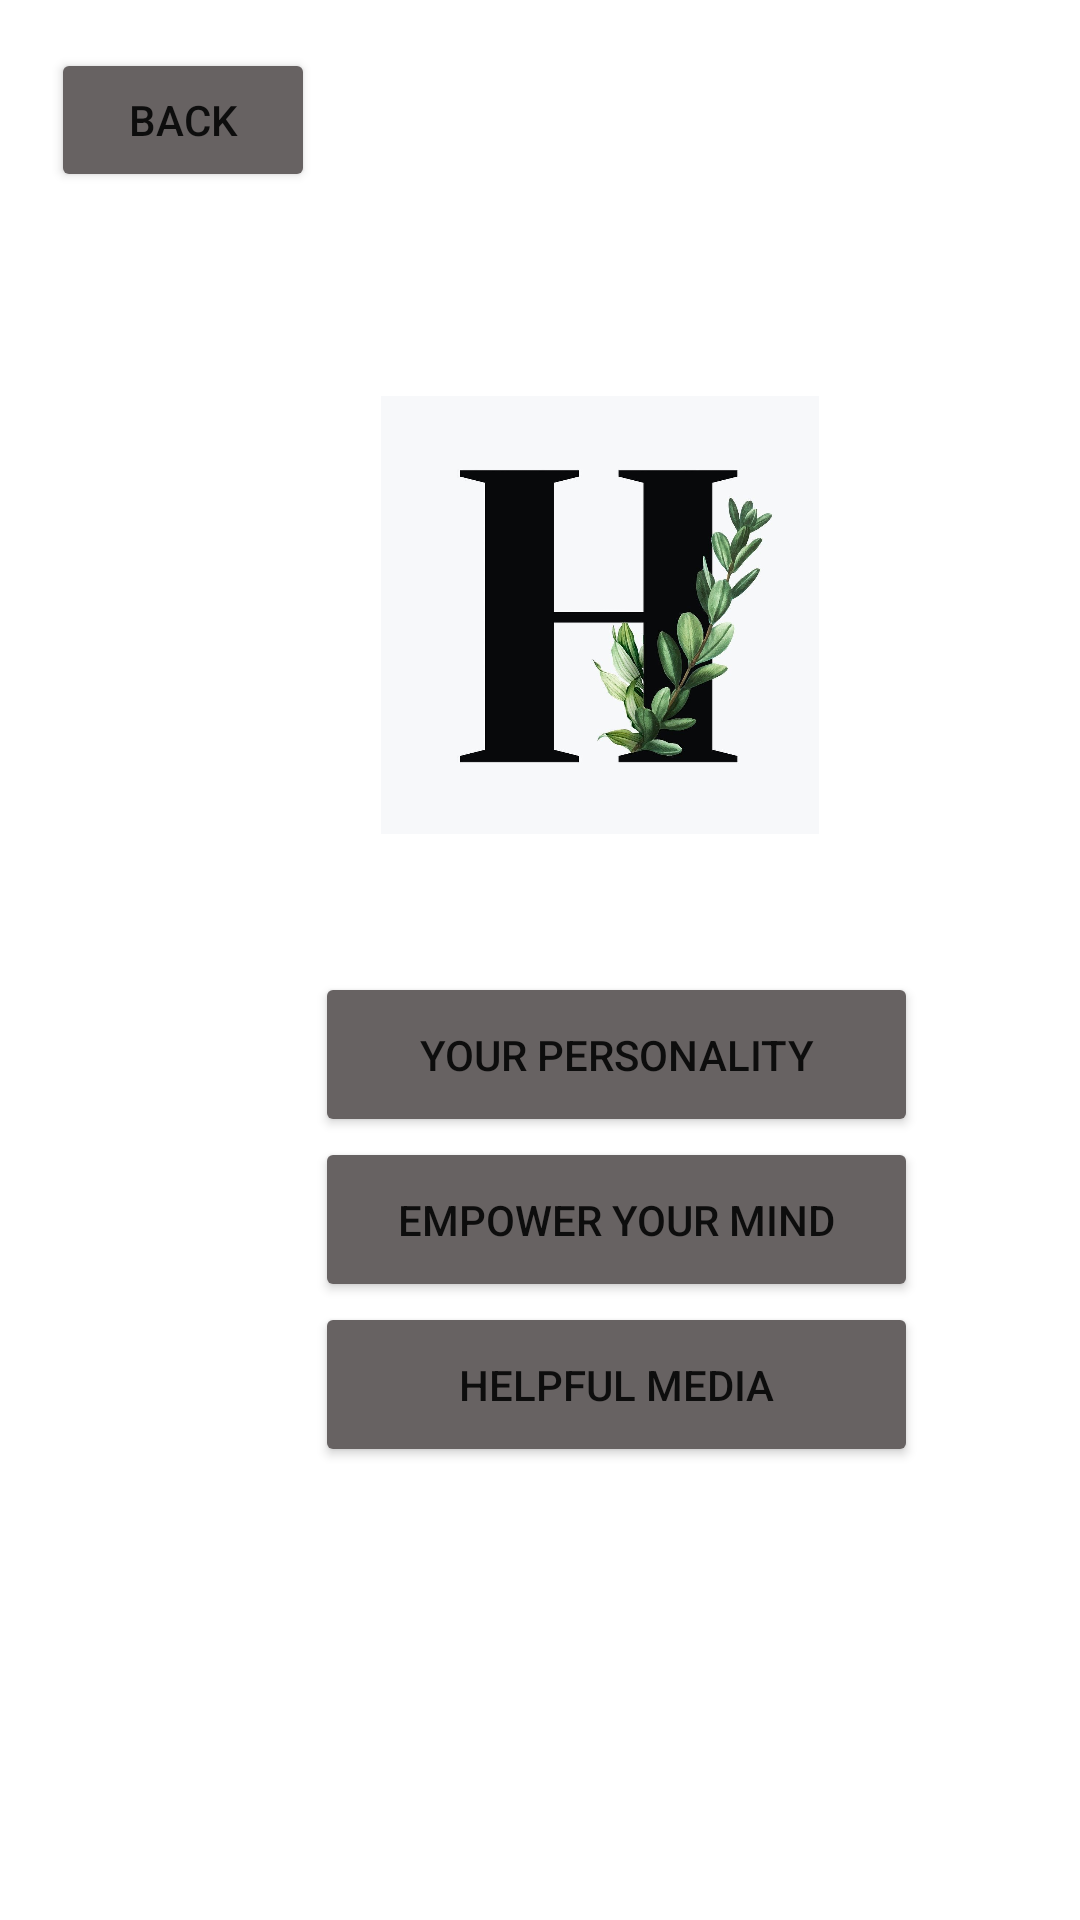

Here is an Android app screen rendered from its layout file. Give the layout XML and the strings, colors and styles it references.
<!-- AndroidManifest.xml: application theme Theme.Haven -->
<!-- res/layout/activity_landing.xml -->
<?xml version="1.0" encoding="utf-8"?>
<androidx.constraintlayout.widget.ConstraintLayout xmlns:android="http://schemas.android.com/apk/res/android"
    xmlns:app="http://schemas.android.com/apk/res-auto"
    xmlns:tools="http://schemas.android.com/tools"
    android:layout_width="match_parent"
    android:layout_height="match_parent"
    tools:context=".landing">

    <Button
        android:id="@+id/button3"
        android:layout_width="201dp"
        android:layout_height="55dp"
        android:layout_marginStart="105dp"
        android:backgroundTint="#676262"
        android:text="@string/mindful"
        app:iconTint="#FFFFFF"
        app:layout_constraintStart_toStartOf="parent"
        app:layout_constraintTop_toBottomOf="@+id/button2" />

    <Button
        android:id="@+id/button2"
        android:layout_width="201dp"
        android:layout_height="55dp"
        android:layout_marginStart="105dp"
        android:layout_marginTop="46dp"
        android:backgroundTint="#676262"
        android:text="@string/personality"
        app:iconTint="#FFFFFF"
        app:layout_constraintStart_toStartOf="parent"
        app:layout_constraintTop_toBottomOf="@+id/imageView2" />

    <Button
        android:id="@+id/button4"
        android:layout_width="201dp"
        android:layout_height="55dp"
        android:layout_marginStart="105dp"
        android:backgroundTint="#676262"
        android:text="@string/media"
        app:iconTint="#FFFFFF"
        app:layout_constraintStart_toStartOf="parent"
        app:layout_constraintTop_toBottomOf="@+id/button3" />

    <ImageView
        android:id="@+id/imageView2"
        android:layout_width="192dp"
        android:layout_height="146dp"
        android:layout_marginStart="104dp"
        android:layout_marginTop="132dp"
        android:contentDescription="@string/haven_logo"
        app:layout_constraintStart_toStartOf="parent"
        app:layout_constraintTop_toTopOf="parent"
        app:srcCompat="@drawable/haven" />

    <Button
        android:id="@+id/button10"
        android:layout_width="wrap_content"
        android:layout_height="wrap_content"
        android:layout_marginStart="17dp"
        android:layout_marginTop="16dp"
        android:backgroundTint="#676262"
        android:text="@string/back"
        app:layout_constraintStart_toStartOf="parent"
        app:layout_constraintTop_toTopOf="parent" />
</androidx.constraintlayout.widget.ConstraintLayout>
<!-- resources referenced by this layout -->
<resources>
  <!-- drawable haven: jpg bitmap (drawable, 56801 bytes) -->
  <string name="back">Back</string>
  <string name="haven_logo">Haven letter logo</string>
  <string name="media">Helpful media</string>
  <string name="mindful">Empower your mind</string>
  <string name="personality">Your personality</string>
  <style name="Theme.Haven" parent="Theme.MaterialComponents.DayNight.DarkActionBar">
          
          <item name="colorPrimary">@color/purple_500</item>
          <item name="colorPrimaryVariant">@color/purple_700</item>
          <item name="colorOnPrimary">@color/white</item>
          
          <item name="colorSecondary">@color/teal_200</item>
          <item name="colorSecondaryVariant">@color/teal_700</item>
          <item name="colorOnSecondary">@color/black</item>
          
          <item name="android:statusBarColor" tools:targetApi="l">?attr/colorPrimaryVariant</item>
          
      </style>
  <color name="purple_500">#FF6200EE</color>
  <color name="purple_700">#FF3700B3</color>
  <color name="white">#FFFFFFFF</color>
  <color name="teal_200">#FF03DAC5</color>
  <color name="teal_700">#FF018786</color>
  <color name="black">#FF000000</color>
</resources>
